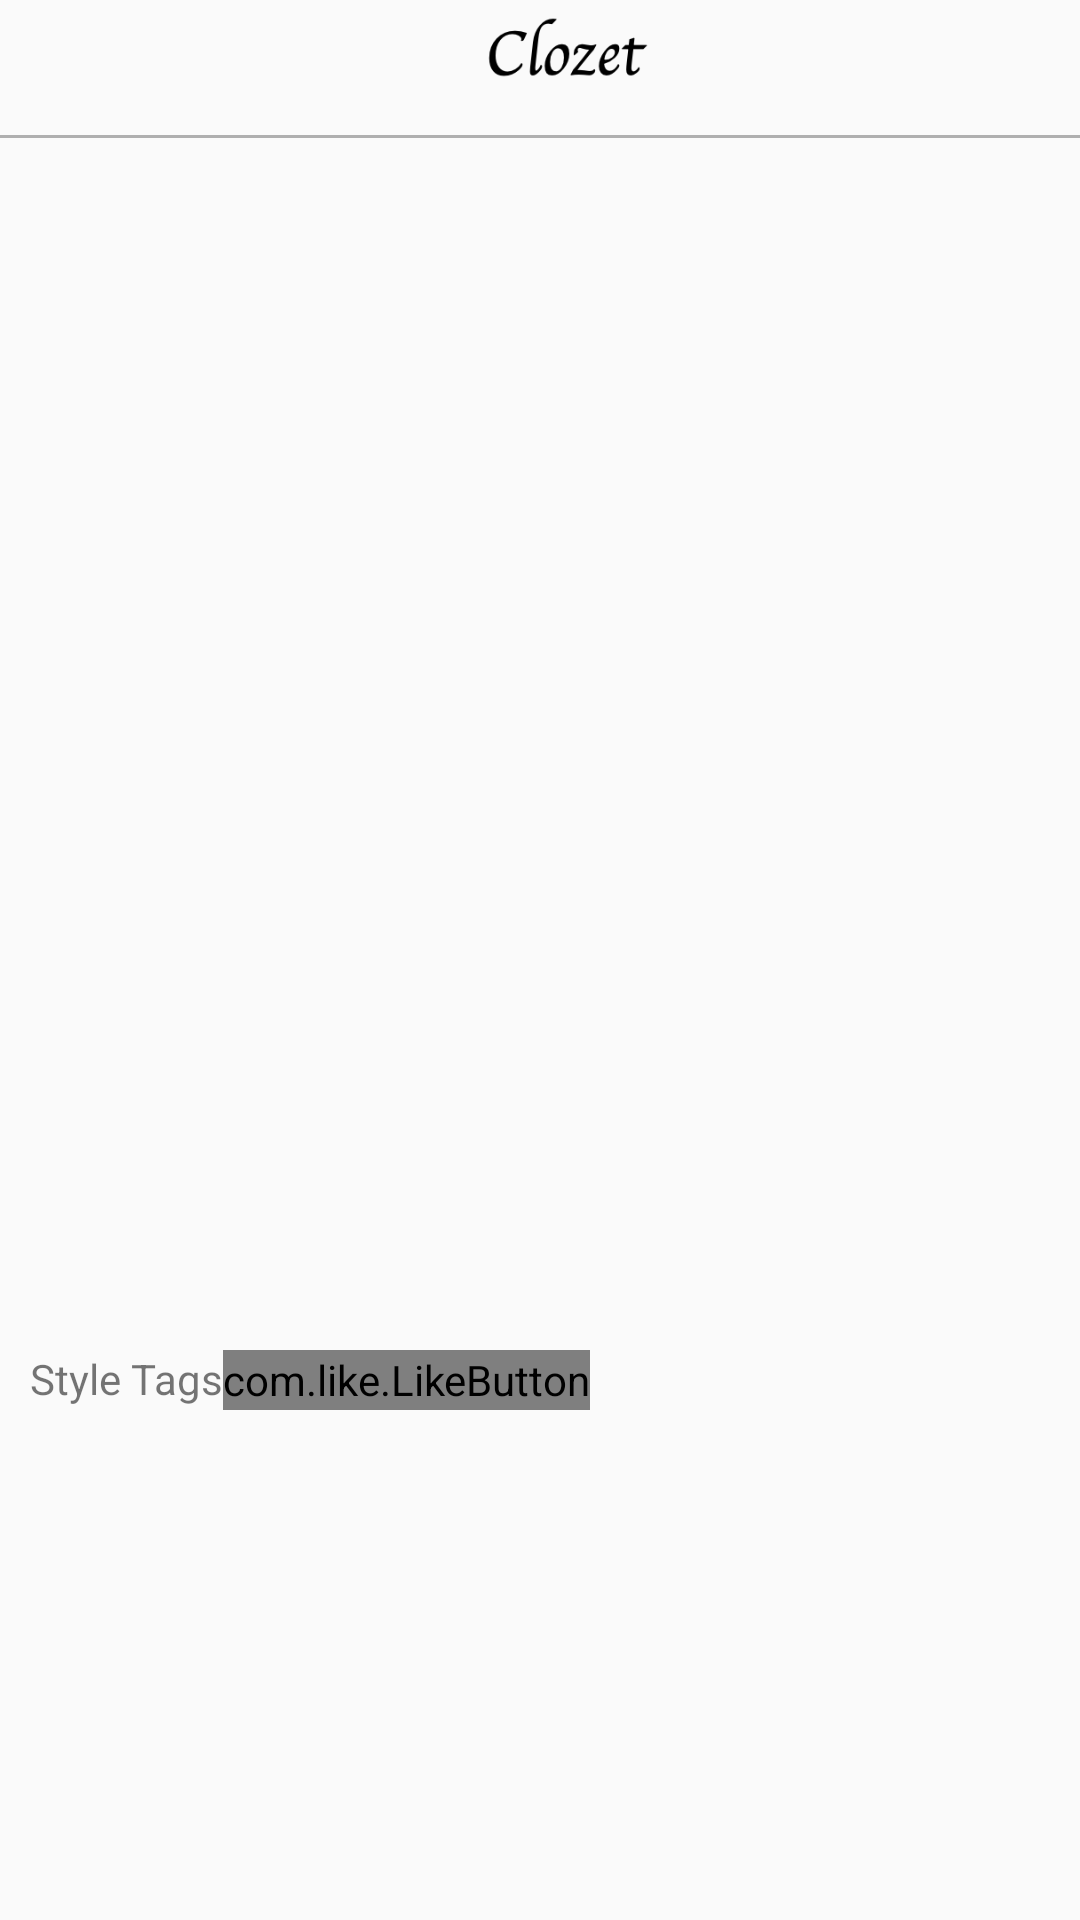

Produce the Android XML layout that renders to this screen, including the resource entries it uses.
<!-- AndroidManifest.xml: application theme AppTheme -->
<!-- res/layout/menu_stylesuggestion.xml -->
<?xml version="1.0" encoding="utf-8"?>
<RelativeLayout
    xmlns:android="http://schemas.android.com/apk/res/android"
    android:layout_width="match_parent"
    android:layout_height="match_parent"
    xmlns:app="http://schemas.android.com/apk/res-auto"
    xmlns:tools="http://schemas.android.com/tools"
    tools:context=".menu_style_suggestion">

    <androidx.appcompat.widget.Toolbar
        android:id="@+id/style_toolBar"
        android:layout_width="match_parent"
        android:layout_height="45dp">

        <ImageView
            android:layout_width="match_parent"
            android:layout_height="match_parent"
            android:src="@drawable/icon_logo" />

    </androidx.appcompat.widget.Toolbar>

    <LinearLayout
        android:id="@+id/toolbar_division"
        android:layout_width="match_parent"
        android:layout_height="1dp"
        android:orientation="horizontal"
        android:background="@color/colorGray"
        android:layout_below="@+id/style_toolBar" />

    <ScrollView
        android:id="@+id/feed_scrollView"
        android:layout_width="match_parent"
        android:layout_height="match_parent"
        android:layout_below="@+id/style_toolBar"
        android:scrollbarFadeDuration="0"
        android:scrollbarSize="5dp"
        android:scrollbarThumbVertical="@android:color/darker_gray"
        android:scrollbars="vertical">

        <include layout="@layout/item_list_style"/>

    </ScrollView>

</RelativeLayout>
<!-- res/layout/item_list_style.xml (included above) -->
<?xml version="1.0" encoding="utf-8"?>
<RelativeLayout xmlns:android="http://schemas.android.com/apk/res/android"
    xmlns:tools="http://schemas.android.com/tools"
    android:layout_width="match_parent"
    android:layout_height="wrap_content"
    xmlns:app="http://schemas.android.com/apk/res-auto">

    <RelativeLayout
        android:layout_width="match_parent"
        android:layout_height="wrap_content"
        android:orientation="horizontal">

        <ImageView
            android:id="@+id/imageView_picture"
            android:layout_width="400dp"
            android:layout_height="400dp"
            android:src="@mipmap/ic_launcher"
            android:layout_centerHorizontal="true"
            android:layout_marginBottom="5dp"/>

        <RelativeLayout
            android:id="@+id/feed_buttons"
            android:layout_width="match_parent"
            android:layout_height="20dp"
            android:layout_below="@+id/imageView_picture">

            <TextView
                android:id="@+id/textView_tags"
                android:layout_width="wrap_content"
                android:layout_height="wrap_content"
                android:layout_marginLeft="10dp"
                android:text="Style Tags" />

            <com.like.LikeButton
                android:id="@+id/feed_like"
                android:layout_width="wrap_content"
                android:layout_height="match_parent"
                app:icon_size="18dp"
                app:icon_type="heart"
                android:layout_toRightOf="@id/textView_tags"/>


        </RelativeLayout>


    </RelativeLayout>

</RelativeLayout>
<!-- resources referenced by this layout -->
<resources>
  <color name="colorGray">#AFAFAF</color>
  <!-- drawable icon_logo: png bitmap (drawable, 5389 bytes) -->
  <style name="AppTheme" parent="Theme.AppCompat.Light.NoActionBar">
          
  
          <item name="colorPrimary">@color/colorPrimary</item>
          <item name="colorPrimaryDark">@color/colorPrimaryDark</item>
          <item name="colorAccent">@color/colorAccent</item>
      </style>
  <color name="colorPrimary">#6200EE</color>
  <color name="colorPrimaryDark">#3700B3</color>
  <color name="colorAccent">#03DAC5</color>
</resources>
